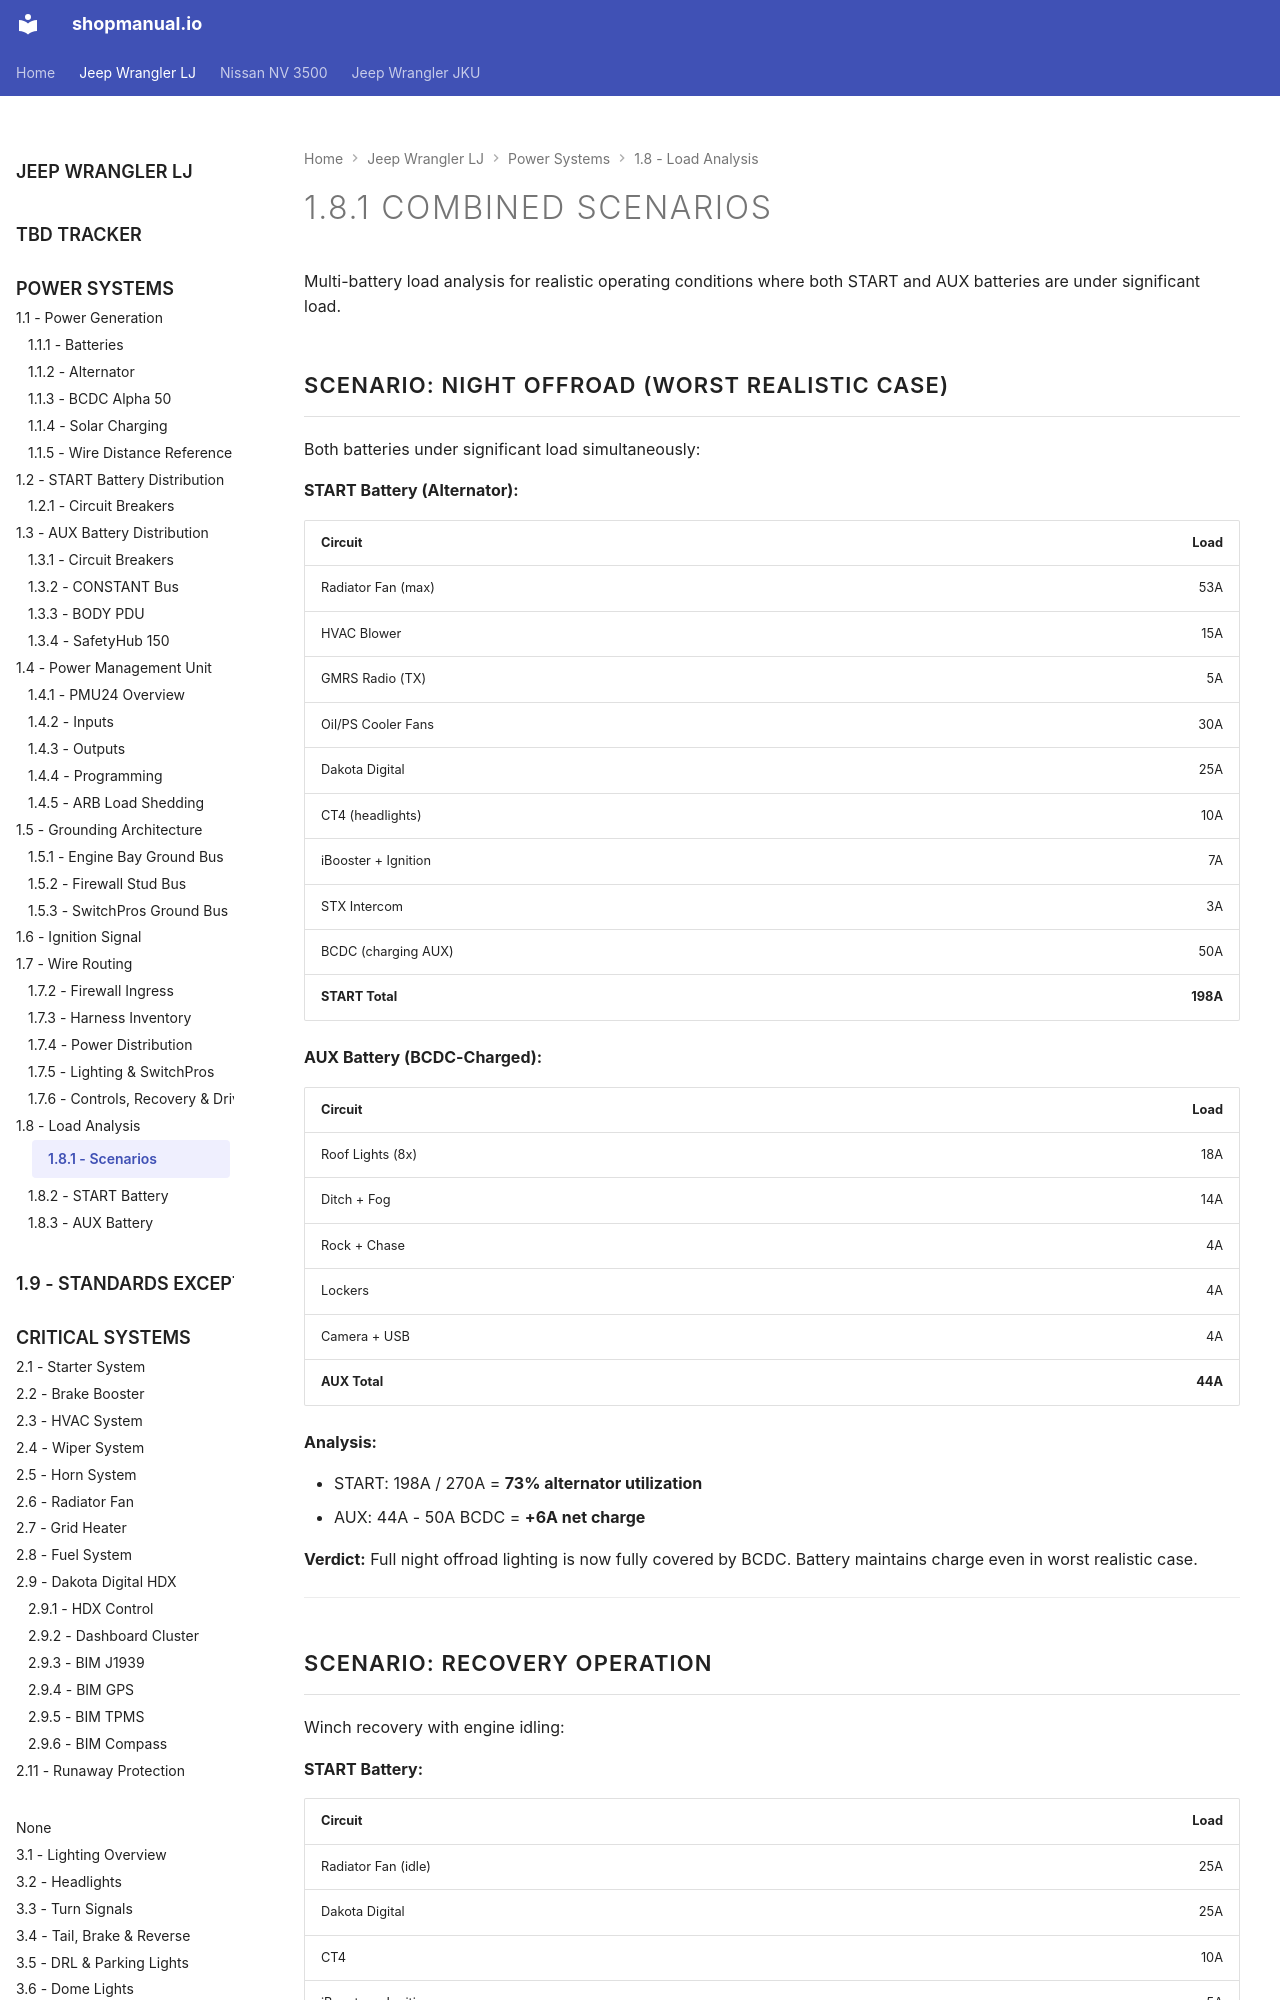

repository: sob/shopmanual.io · page: jeep_lj/01-power-systems/08-load-analysis/01-scenarios/index.html · generator: mkdocs

---
hide:
  - toc
---

# 1.8.1 Combined Scenarios {#combined-scenarios}

Multi-battery load analysis for realistic operating conditions where both START and AUX batteries are under significant load.

## Scenario: Night Offroad (Worst Realistic Case)

Both batteries under significant load simultaneously:

**START Battery (Alternator):**

| Circuit             |     Load |
| :------------------ | -------: |
| Radiator Fan (max)  |      53A |
| HVAC Blower         |      15A |
| GMRS Radio (TX)     |       5A |
| Oil/PS Cooler Fans  |      30A |
| Dakota Digital      |      25A |
| CT4 (headlights)    |      10A |
| iBooster + Ignition |       7A |
| STX Intercom        |       3A |
| BCDC (charging AUX) |      50A |
| **START Total**     | **198A** |

**AUX Battery (BCDC-Charged):**

| Circuit           |    Load |
| :---------------- | ------: |
| Roof Lights (8x)  |     18A |
| Ditch + Fog       |     14A |
| Rock + Chase      |      4A |
| Lockers           |      4A |
| Camera + USB      |      4A |
| **AUX Total**     | **44A** |

**Analysis:**

- START: 198A / 270A = **73% alternator utilization**
- AUX: 44A - 50A BCDC = **+6A net charge**

**Verdict:** Full night offroad lighting is now fully covered by BCDC. Battery maintains charge even in worst realistic case.

---
